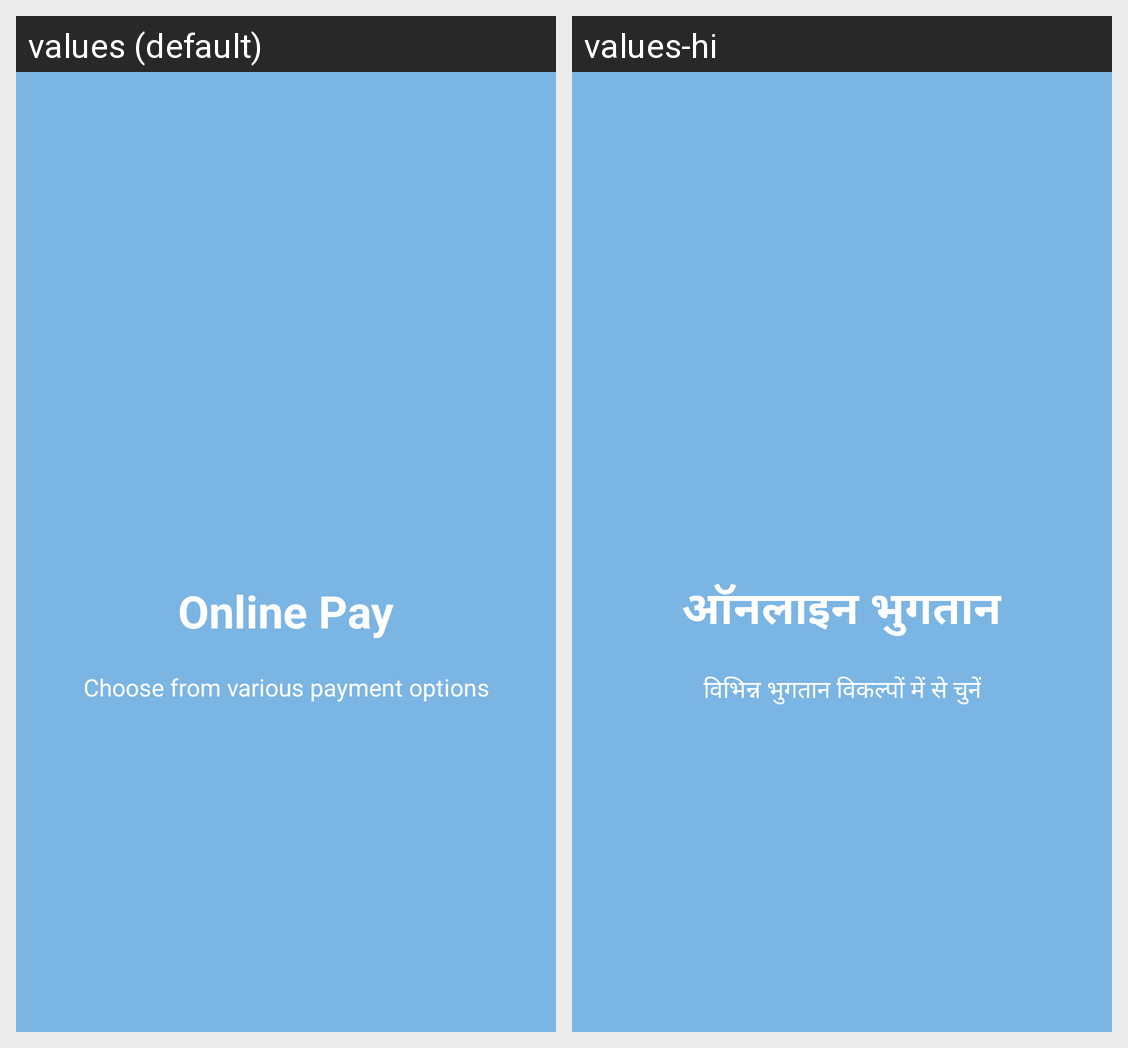

This grid shows one Android layout under two languages. Give, for every string resource on the screen, its name, the default text and each shown locale's text.
Android screen res/layout/welcome_slide4.xml rendered under 2 locales, left to right: values (default), values-hi. Device: Nexus 5 (rendered at 1080×1920; each locale shown at half size, 540×960, under a caption strip naming it); theme AppTheme.
Strings drawn on this screen, with the default value and each locale's value (text and hints the layout hard-codes, and strings that could not be matched under every locale, appear in the picture but are not listed):

slide_4_title
  values: Online Pay
  values-hi: ऑनलाइन भुगतान

slide_4_desc
  values: Choose from various payment options
  values-hi: विभिन्न भुगतान विकल्पों में से चुनें
